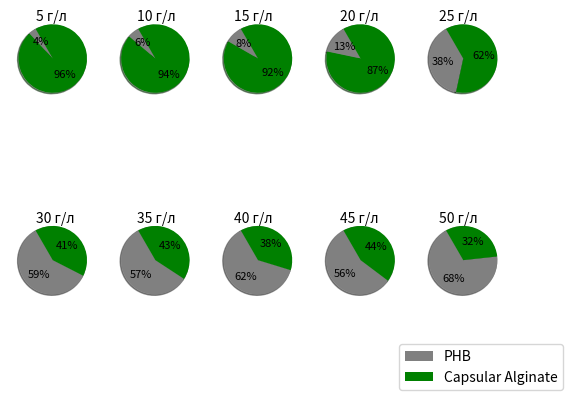

The matplotlib source for this figure:
import numpy as np
import matplotlib.pyplot as plt

fig, axs = plt.subplots(2, 5)

labels= ['PHB','Free Alginate','Capsular Alginate']

labels2= ['PHB', 'Capsular Alginate']

values = [0.011111111/0.307407407*100, 0.296296296/0.307407407*100]

values2 = [0.014393939/0.26060606000000003*100, 0.246212121/0.26060606000000003*100]

values3 = [0.020224719/0.242134831*100, 0.221910112/0.242134831*100]

values4 = [0.032773109/0.244957983*100, 0.212184874/0.244957983*100]

values5 = [0.087378641/0.22815534*100, 0.140776699/0.22815534*100]

values6 = [0.152354571/0.257617729*100, 0.105263158/0.257617729*100]

values7 = [0.14025974/0.244155844*100, 0.103896104/0.244155844*100]

values8 = [0.135977337/0.21954674200000002*100, 0.083569405/0.21954674200000002*100]

values9 = [0.089430894/0.158536585*100, 0.069105691/0.158536585*100]

values10 = [0.15497076/0.22660818700000002*100, 0.071637427/0.22660818700000002*100]

explodes = [0,0,0]

pie = axs[0,0].pie(values, shadow=True, startangle=120, colors=['gray', 'green'],
                   autopct='%1.0f%%', textprops={'fontsize': 8})

plt.legend(pie[0],labels2, fontsize = 'medium' ,bbox_to_anchor=(1,0), loc="lower right",
                          bbox_transform=plt.gcf().transFigure)

plt.text(-12.5, 7, '5 г/л', color = 'black', size = 'medium')

axs[0,1].pie(values2, shadow=True, startangle=120, colors=['gray', 'green'],
                   autopct='%1.0f%%', textprops={'fontsize': 8})

plt.text(-9.55, 7, '10 г/л', color = 'black', size = 'medium')

axs[0,2].pie(values3, shadow=True, startangle=120, colors=['gray', 'green'],
                   autopct='%1.0f%%', textprops={'fontsize': 8})

plt.text(-6.7, 7, '15 г/л', color = 'black', size = 'medium')

axs[0,3].pie(values4, shadow=True, startangle=120, colors=['gray', 'green'],
                   autopct='%1.0f%%', textprops={'fontsize': 8})

plt.text(-3.6, 7, '20 г/л', color = 'black', size = 'medium')

axs[0,4].pie(values5, shadow=True, startangle=120, colors=['gray', 'green'],
                   autopct='%1.0f%%', textprops={'fontsize': 8})

plt.text(-0.7, 7, '25 г/л', color = 'black', size = 'medium')

axs[1,0].pie(values6, shadow=True, startangle=120, colors=['gray', 'green'],
                   autopct='%1.0f%%', textprops={'fontsize': 8})
plt.text(-12.5, 1.1, '30 г/л', color = 'black', size = 'medium')
axs[1,1].pie(values7, shadow=True, startangle=120, colors=['gray', 'green'],
                   autopct='%1.0f%%', textprops={'fontsize': 8})
plt.text(-9.55, 1.1, '35 г/л', color = 'black', size = 'medium')
axs[1,2].pie(values8, shadow=True, startangle=120, colors=['gray', 'green'],
                   autopct='%1.0f%%', textprops={'fontsize': 8})
plt.text(-6.7, 1.1, '40 г/л', color = 'black', size = 'medium')
axs[1,3].pie(values9, shadow=True, startangle=120, colors=['gray', 'green'],
                   autopct='%1.0f%%', textprops={'fontsize': 8})
plt.text(-3.6, 1.1, '45 г/л', color = 'black', size = 'medium')
axs[1,4].pie(values10, shadow=True, startangle=120, colors=['gray', 'green'],
                   autopct='%1.0f%%', textprops={'fontsize': 8})
plt.text(-0.7, 1.1, '50 г/л', color = 'black', size = 'medium')


#plt.text(-7, 8.1, 'Biosythesis of polymers by Azotobacter vinelandii', color = 'black', size = 'x-large')

plt.show()

#plt.savefig('pie_ALG_1.png', format='png', dpi=300)